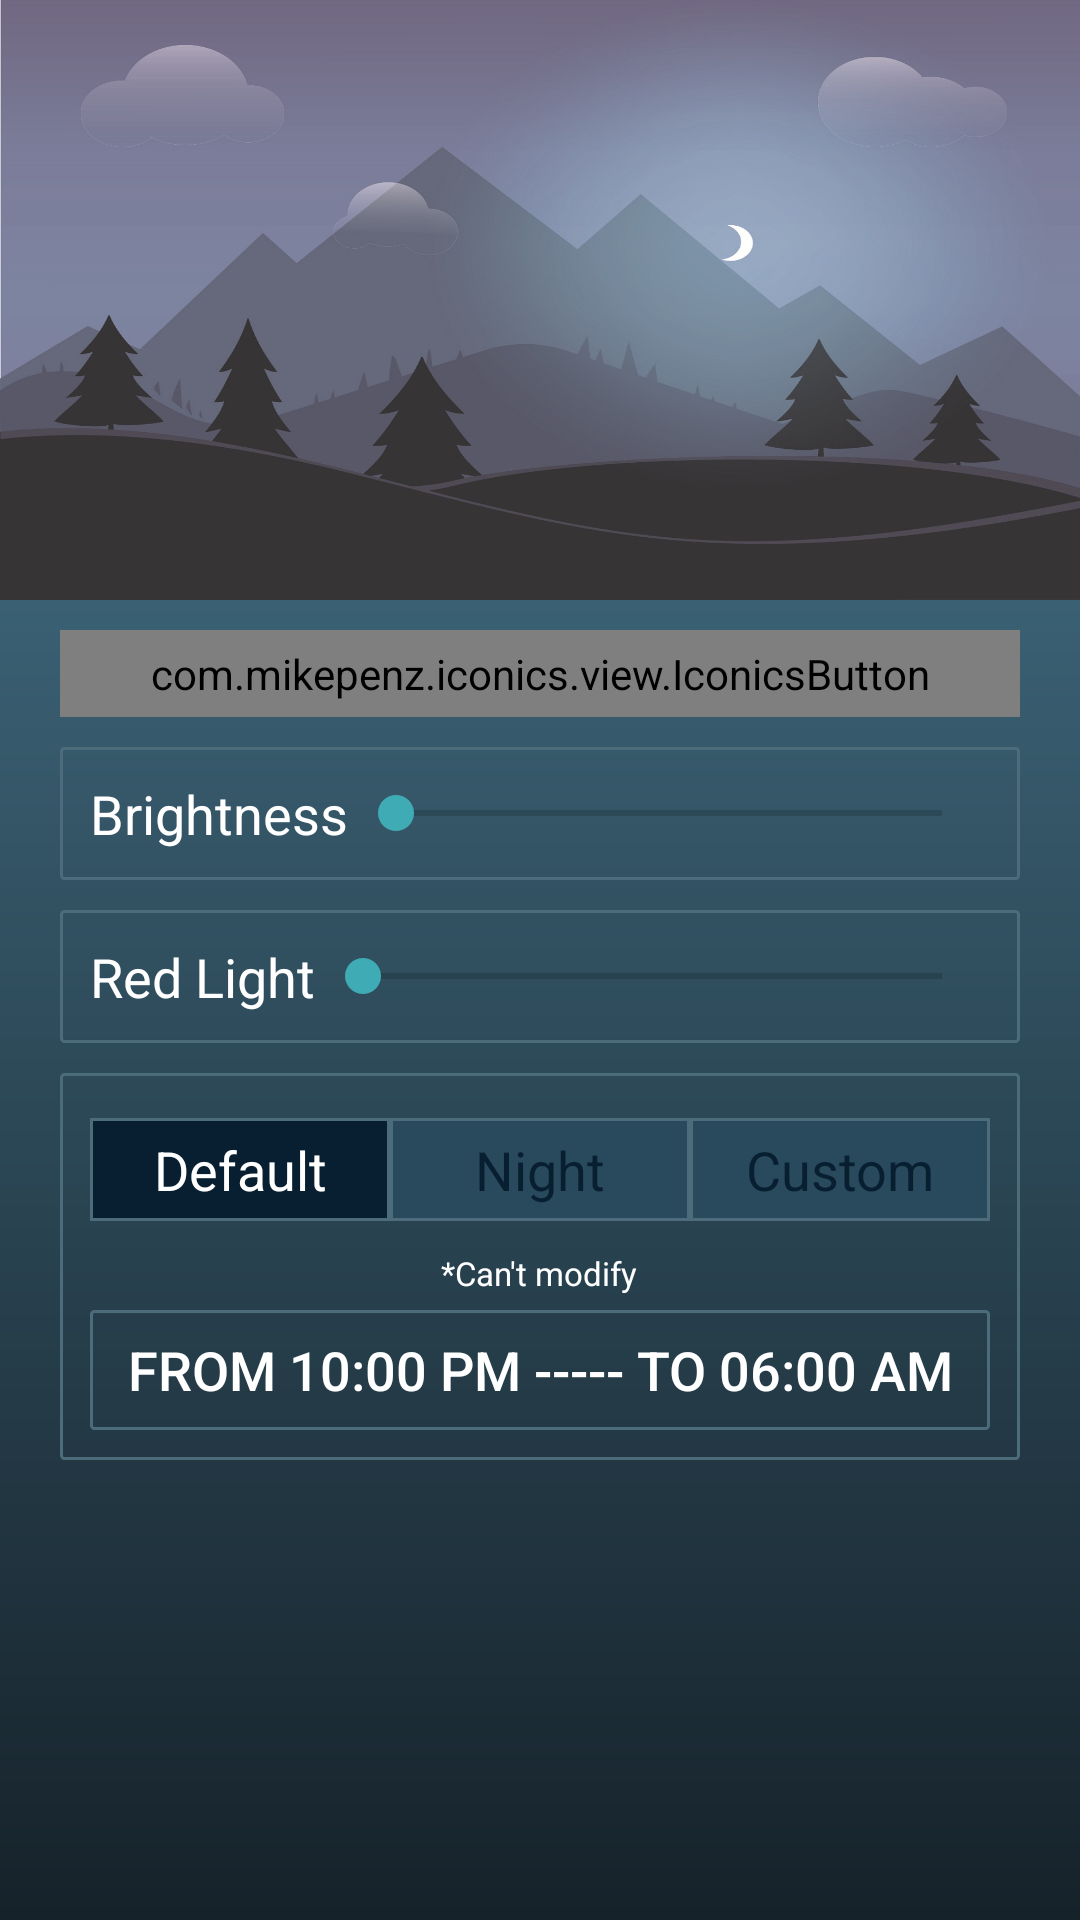

Produce the Android XML layout that renders to this screen, including the resource entries it uses.
<!-- AndroidManifest.xml: application theme AppTheme -->
<!-- res/layout/activity_main.xml -->
<?xml version="1.0" encoding="utf-8"?>
<RelativeLayout
    xmlns:android="http://schemas.android.com/apk/res/android"
    xmlns:tools="http://schemas.android.com/tools"
    android:layout_width="match_parent"
    android:layout_height="match_parent"
    tools:context=".MainActivity">

    <ImageView
        android:layout_width="match_parent"
        android:layout_height="200dp"
        android:id="@+id/imageView"
        android:src="@drawable/sss"
        android:scaleType="fitXY"
        android:layout_alignParentTop="true"
        />

    <RelativeLayout
        android:orientation="vertical"
        android:layout_width="match_parent"
        android:layout_height="match_parent"
        android:background="@drawable/activity_main_gradient"
        android:paddingTop="10dp"
        android:paddingLeft="20dp"
        android:paddingRight="20dp"
        android:paddingBottom="0dp"
        android:layout_below="@+id/imageView"
        android:layout_centerVertical="true">

        <RelativeLayout
            android:id="@+id/cont_first"
            android:orientation="horizontal"
            android:layout_width="match_parent"
            android:background="@drawable/bg"
            android:layout_height="wrap_content"
            android:layout_marginTop="10dp"
            android:visibility="gone">

            <TextView
                android:layout_width="wrap_content"
                android:layout_height="wrap_content"
                android:textAppearance="?android:attr/textAppearanceMedium"
                android:text="@string/start"
                android:id="@+id/textView3"
                android:textSize="18sp"
                android:gravity="left"
                android:textColor="#a6d1f5"
                android:layout_alignParentLeft="true"
                android:layout_centerVertical="true"/>

            <com.mikepenz.iconics.view.IconicsButton
                android:layout_width="40sp"
                android:layout_height="40sp"
                android:text="@string/start_icon"
                android:textSize="25sp"
                android:textColor="#a6d1f5"
                android:background="@drawable/btn_state"
                android:visibility="visible"
                android:layout_alignParentRight="true"
                android:layout_centerVertical="true"/>
        </RelativeLayout>

        <RelativeLayout
            android:id="@+id/cont_second"
            android:orientation="horizontal"
            android:layout_width="match_parent"
            android:background="@drawable/bg"
            android:layout_height="wrap_content"
            android:layout_below="@+id/btn_service"
            android:layout_marginTop="10dp">

            <SeekBar
                android:layout_width="match_parent"
                android:layout_height="wrap_content"
                android:id="@+id/seekBarBrightness"
                android:max="255"
                android:indeterminate="false"
                android:layout_toRightOf="@+id/tv_brightness"
                android:layout_centerVertical="true"
                android:layout_alignParentRight="true"/>

            <TextView
                android:layout_width="wrap_content"
                android:layout_height="wrap_content"
                android:textAppearance="?android:attr/textAppearanceMedium"
                android:text="Brightness"
                android:id="@+id/tv_brightness"
                style="@style/tv_style"
                android:layout_alignParentStart="false"
                android:layout_alignParentLeft="true"
                android:layout_centerVertical="true"
                android:textColor="#ffffff"/>
        </RelativeLayout>

        <RelativeLayout
            android:id="@+id/cont_third"
            android:orientation="horizontal"
            android:layout_width="match_parent"
            android:background="@drawable/bg"
            android:layout_height="wrap_content"
            android:layout_below="@+id/cont_second"
            android:layout_marginTop="10dp">

            <SeekBar
                android:layout_width="match_parent"
                android:layout_height="wrap_content"
                android:id="@+id/seekBarRed"
                android:max="255"
                android:indeterminate="false"
                android:layout_centerVertical="true"
                android:layout_toRightOf="@+id/tv_red_light"/>

            <TextView
                android:id="@+id/tv_red_light"
                android:layout_width="wrap_content"
                android:layout_height="wrap_content"
                android:textAppearance="?android:attr/textAppearanceMedium"
                style="@style/tv_style"
                android:text="Red Light"
                android:textColor="#ffffff"
                android:layout_alignParentLeft="true"
                android:layout_centerVertical="true"/>
        </RelativeLayout>

        <RelativeLayout
            android:id="@+id/cont_fourth"
            android:orientation="horizontal"
            android:layout_width="match_parent"
            android:background="@drawable/bg"
            android:layout_height="wrap_content"
            android:layout_below="@+id/cont_third"
            android:layout_marginTop="10dp"
            >

            <TextView
                android:layout_width="wrap_content"
                android:layout_height="wrap_content"
                android:textAppearance="?android:attr/textAppearanceMedium"
                android:text="*Can't modify"
                android:id="@+id/tvBtnIns"
                style="@style/tv_style"
                android:textSize="11sp"
                android:layout_below="@+id/radioGroup"
                android:layout_centerHorizontal="true"
                android:layout_marginTop="5dp"
                android:layout_marginBottom="5dp"/>

            <RadioGroup
                android:id="@+id/radioGroup"
                android:layout_width="match_parent"
                android:layout_height="wrap_content"
                android:layout_marginTop="5dp"
                android:layout_marginBottom="5dp"
                android:gravity="center"
                android:orientation="horizontal"
                android:layout_alignParentBottom="false"
                android:foregroundGravity="clip_horizontal|clip_vertical">

                <RadioButton
                    android:id="@+id/radioDefault"
                    android:layout_width="match_parent"
                    android:layout_height="wrap_content"
                    style="@style/tv_style"
                    android:textSize="18sp"
                    android:layout_weight="1"
                    android:background="@drawable/rbtn_selector"
                    android:button="@null"
                    android:checked="true"
                    android:gravity="center"
                    android:padding="5dp"
                    android:text="Default"
                    android:textColor="@drawable/rbtn_textcolor_selector" />

                <RadioButton
                    android:id="@+id/radioNight"
                    android:layout_width="match_parent"
                    android:layout_height="wrap_content"
                    style="@style/tv_style"
                    android:textSize="18sp"
                    android:layout_weight="1"
                    android:background="@drawable/rbtn_selector"
                    android:button="@null"
                    android:gravity="center"
                    android:padding="5dp"
                    android:text="Night"
                    android:textColor="@drawable/rbtn_textcolor_selector" />

                <RadioButton
                    android:id="@+id/radioCustom"
                    android:layout_width="match_parent"
                    android:layout_height="wrap_content"
                    android:layout_weight="1"
                    android:background="@drawable/rbtn_selector"
                    android:button="@null"
                    android:gravity="center"
                    android:padding="5dp"
                    android:text="Custom"
                    style="@style/tv_style"
                    android:textSize="18sp"
                    android:textColor="@drawable/rbtn_textcolor_selector" />

            </RadioGroup>

            <Button
                android:layout_width="match_parent"
                android:layout_height="40dp"
                android:text="From 10:00 pm ----- To 06:00 am"
                style="@style/tv_style"
                android:id="@+id/btnPickerFragment"
                android:background="@drawable/btn_state"
                android:layout_below="@+id/tvBtnIns"
                android:layout_centerHorizontal="true"/>

        </RelativeLayout>

        <com.mikepenz.iconics.view.IconicsButton
            android:layout_width="match_parent"
            android:layout_height="wrap_content"
            android:text="@string/start"
            android:id="@+id/btn_service"
            style="@style/tv_style"
            android:textSize="18sp"
            android:background="@drawable/btn_state"
            android:textColor="#ffffff"
            android:visibility="visible"/>

    </RelativeLayout>

</RelativeLayout>
<!-- resources referenced by this layout -->
<resources>
  <!-- drawable activity_main_gradient (drawable) -->
  <shape xmlns:android="http://schemas.android.com/apk/res/android" android:shape="rectangle" >
      <gradient
          android:startColor="#16222A"
          android:endColor="#3A6073"
          android:angle="90"/>
      <corners
          android:radius="0dp"/>
  
  
  </shape>
  <!-- drawable bg (drawable) -->
  <?xml version="1.0" encoding="utf-8"?>
  <shape
      xmlns:android="http://schemas.android.com/apk/res/android"
      android:shape="rectangle">
  
      
      <solid
          android:color="#00184860" >
      </solid>
  
      
      <stroke
          android:width="1dp"
          android:color="#4c6b7b" >
      </stroke>
  
      
      <padding
          android:left="10dp"
          android:top="10dp"
          android:right="10dp"
          android:bottom="10dp"    >
      </padding>
  
      
      <corners
          android:radius="1dp"   >
      </corners>
  
  </shape>
  <!-- drawable rbtn_selector (drawable) -->
  <?xml version="1.0" encoding="utf-8"?>
  <selector xmlns:android="http://schemas.android.com/apk/res/android">
  
      <item android:state_checked="true">
          <shape>
              <solid android:color="#071f30" />
              <stroke android:width="1dp" android:color="#4c6b7b" />
          </shape>
      </item>
      <item android:state_checked="false">
          <shape android:shape="rectangle">
              <solid android:color="#29495c" />
              <stroke android:width="1dp" android:color="#4c6b7b" />
          </shape>
      </item>
  
  </selector>
  <!-- drawable rbtn_textcolor_selector (drawable) -->
  <?xml version="1.0" encoding="utf-8"?>
  <selector xmlns:android="http://schemas.android.com/apk/res/android">
  
      <item android:state_checked="true" android:color="#ffffffff"/>
      <item android:color="#071f30"/>
  
  </selector>
  <string name="start">Start Filter   {faw-play}</string>
  <string name="start_icon">{faw-play}</string>
  <style name="tv_style" parent="@android:style/TextAppearance.Medium">
          <item name="android:layout_width">wrap_content</item>
          <item name="android:layout_height">wrap_content</item>
          <item name="android:textColor">#ffffff</item>
          <item name="android:textColorHint">#ffffff</item>
          <item name="android:typeface">normal</item>
          <item name="android:textSize">18sp</item>
          <item name="fontPath">fonts/Roboto-LightItalic.ttf</item>
      </style>
  <style name="AppTheme" parent="Theme.AppCompat.Light.NoActionBar">
          
          <item name="colorPrimary">@color/colorPrimaryN</item>
          <item name="colorPrimaryDark">@color/colorPrimaryDarkN</item>
          <item name="colorAccent">@color/colorAccentN</item>
      </style>
  <!-- drawable btn_disable (drawable) -->
  <?xml version="1.0" encoding="utf-8"?>
  <shape
      xmlns:android="http://schemas.android.com/apk/res/android"
      android:shape="rectangle">
  
      
      <solid
          android:color="#071f30" >
      </solid>
  
      
      <stroke
          android:width="1dp"
          android:color="#0f3046" >
      </stroke>
  
      
      <padding
          android:left="0dp"
          android:top="0dp"
          android:right="0dp"
          android:bottom="0dp"    >
      </padding>
  
      
      <corners
          android:radius="1dp"   >
      </corners>
  
  </shape>
  <!-- drawable btn_enable (drawable) -->
  <?xml version="1.0" encoding="utf-8"?>
  <shape
      xmlns:android="http://schemas.android.com/apk/res/android"
      android:shape="rectangle">
  
      
      <solid
          android:color="#00184860" >
      </solid>
  
      
      <stroke
          android:width="1dp"
          android:color="#4c6b7b" >
      </stroke>
  
      
      <padding
          android:left="5dp"
          android:top="5dp"
          android:right="5dp"
          android:bottom="5dp"    >
      </padding>
  
      
      <corners
          android:radius="1dp"   >
      </corners>
  
  </shape>
  <color name="colorPrimaryN">#3F51B5</color>
  <color name="colorPrimaryDarkN">#16222A</color>
  <color name="colorAccentN">#3FacB5</color>
</resources>
